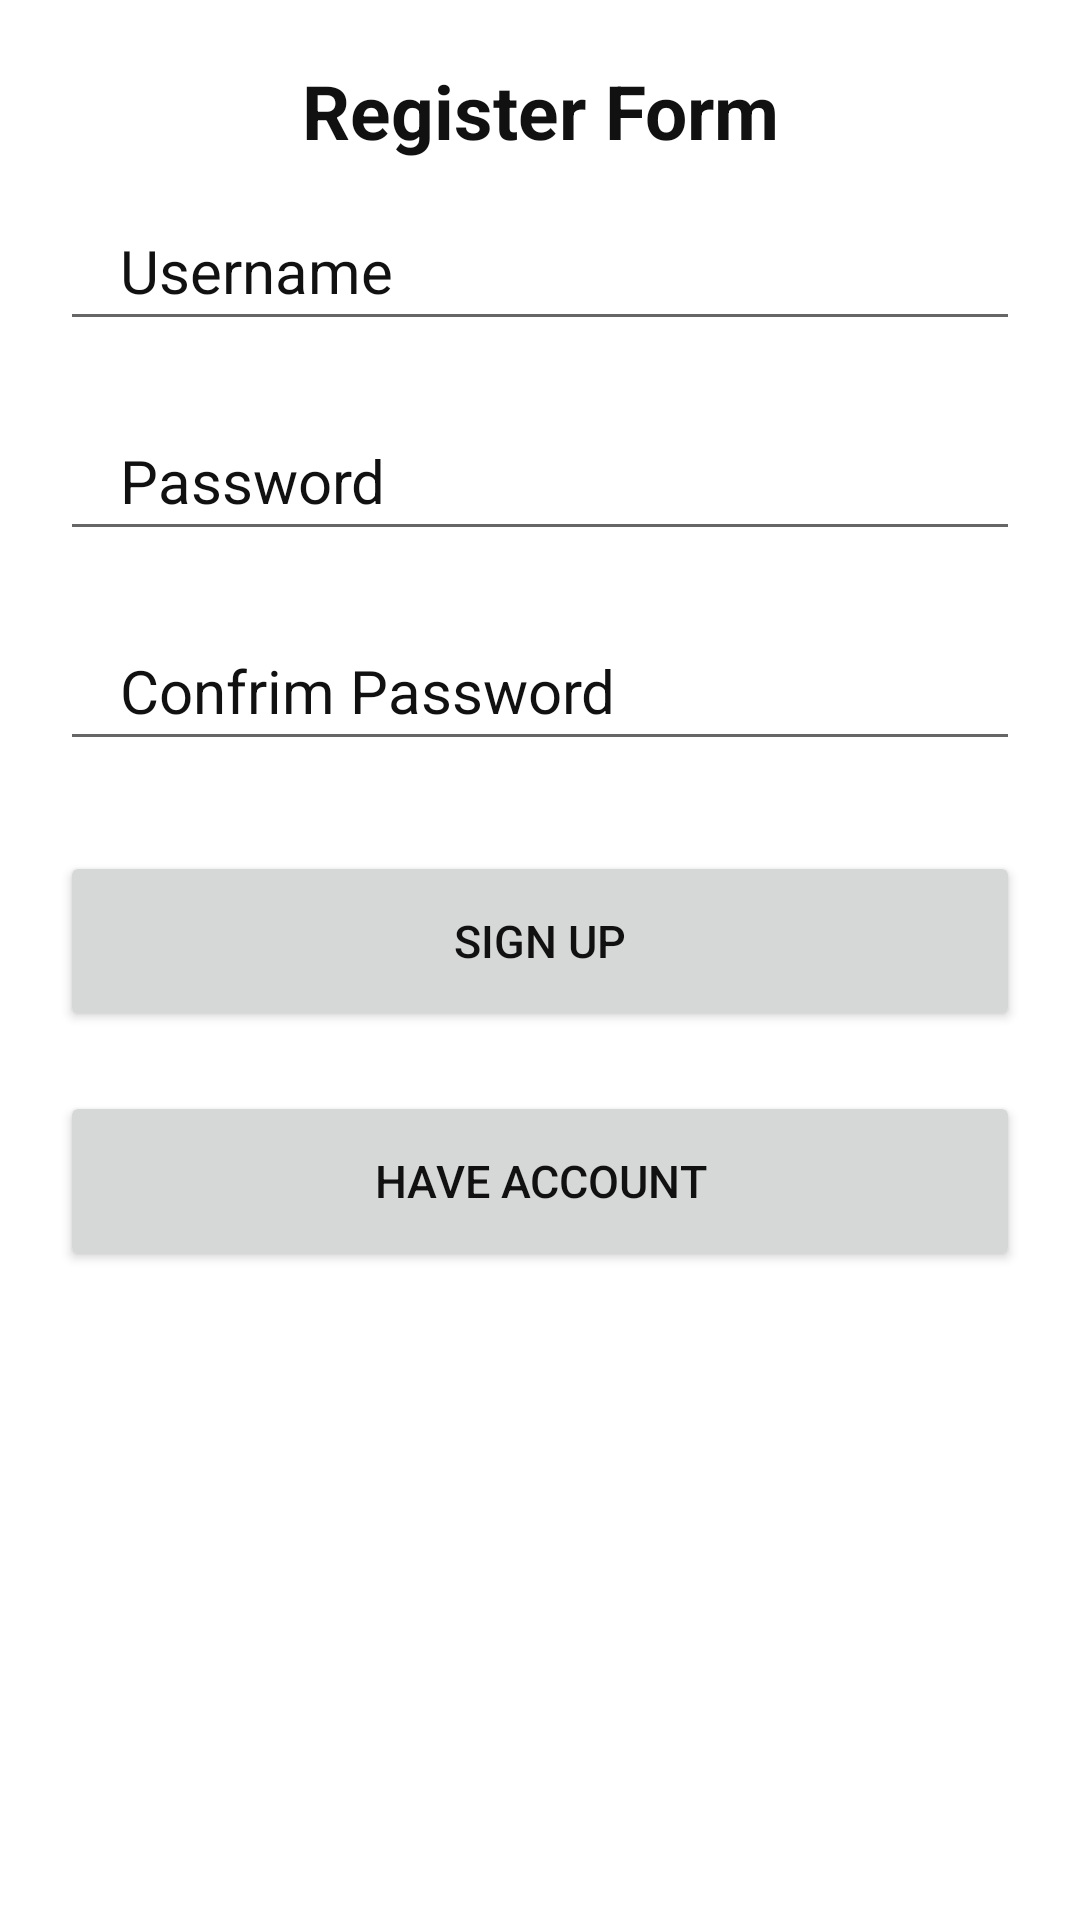

This screen was rendered from an Android layout file. Write that file and the resources it references.
<!-- AndroidManifest.xml: application theme Theme.TABryanMorris -->
<!-- res/layout/activity_signup.xml -->
<?xml version="1.0" encoding="utf-8"?>
<LinearLayout xmlns:android="http://schemas.android.com/apk/res/android"
    xmlns:app="http://schemas.android.com/apk/res-auto"
    xmlns:tools="http://schemas.android.com/tools"
    android:layout_width="match_parent"
    android:layout_height="match_parent"
    android:orientation="vertical"
    android:padding="20dp"
    tools:context=".Signup">

    <TextView
        android:layout_width="match_parent"
        android:layout_height="wrap_content"
        android:text="Register Form"
        android:textSize="25dp"
        android:textStyle="bold"
        android:gravity="center"
        android:textColor="#111111"
        android:layout_marginBottom="10dp"
        />

    <EditText
        android:layout_width="match_parent"
        android:layout_height="50dp"
        android:hint="Username"
        android:id="@+id/usernamesg"
        android:textSize="20dp"
        android:textColorHint="#111111"
        android:paddingLeft="20dp"
        android:layout_marginBottom="20dp"
        />

    <EditText
        android:layout_width="match_parent"
        android:layout_height="50dp"
        android:hint="Password"
        android:id="@+id/passwordsg1"
        android:textSize="20dp"
        android:textColorHint="#111111"
        android:paddingLeft="20dp"
        android:layout_marginBottom="20dp"
        />

    <EditText
        android:layout_width="match_parent"
        android:layout_height="50dp"
        android:hint="Confrim Password"
        android:id="@+id/passwordsg2"
        android:textSize="20dp"
        android:textColorHint="#111111"
        android:paddingLeft="20dp"
        android:layout_marginBottom="20dp"
        />

    <androidx.appcompat.widget.AppCompatButton
        android:layout_width="match_parent"
        android:layout_height="60dp"
        android:text="Sign Up"
        android:layout_marginTop="10dp"
        android:id="@+id/signup"
        android:textSize="15dp"
        android:textColor="#111111"
        android:layout_marginBottom="10dp"
        />

    <androidx.appcompat.widget.AppCompatButton
        android:layout_width="match_parent"
        android:layout_height="60dp"
        android:text="Have Account"
        android:layout_marginTop="10dp"
        android:id="@+id/haveaccount"
        android:textSize="15dp"
        android:textColor="#111111"
        android:layout_marginBottom="10dp"
        />

</LinearLayout>
<!-- resources referenced by this layout -->
<resources>
  <style name="Theme.TABryanMorris" parent="Theme.MaterialComponents.DayNight.DarkActionBar">
          
          <item name="colorPrimary">@color/purple_500</item>
          <item name="colorPrimaryVariant">@color/purple_700</item>
          <item name="colorOnPrimary">@color/white</item>
          
          <item name="colorSecondary">@color/teal_200</item>
          <item name="colorSecondaryVariant">@color/teal_700</item>
          <item name="colorOnSecondary">@color/black</item>
          
          <item name="android:statusBarColor">?attr/colorPrimaryVariant</item>
          
      </style>
  <!-- not gathered from this repository: default colours our renderer supplied (Android Studio template values) -->
  <color name="purple_500">#FF6200EE</color>
  <color name="purple_700">#FF3700B3</color>
  <color name="teal_200">#FF03DAC5</color>
  <color name="teal_700">#FF018786</color>
  <color name="black">#FF000000</color>
  <color name="white">#FFFFFFFF</color>
</resources>
